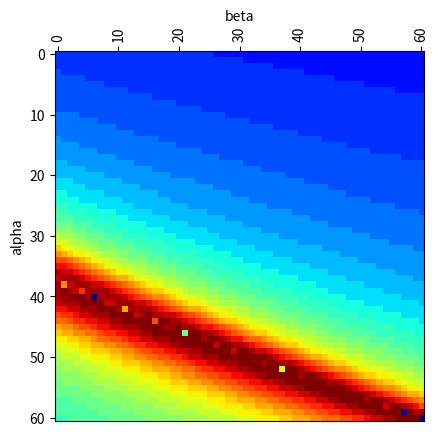

Recreate this plot in Python.
# We will consider a new dynamical model for a firm’s market share. Let M_n ∈ [0, 1]
# denote the market share at time n and let
# Mn+1 = 1 / (1 + α / (β ^ (M_n)))

# describe the evolution of the market share, where 4 ≤ α ≤ 10 and 60 ≤ β ≤ 100
# are two parameters.

import numpy as np
import matplotlib.pyplot as plt
import math

def within_x_percent(number1, number2, x):
    return abs(number1 - number2) / number2 <= x / 100

def iterate(market_share, a, b):
    return 1 / (1 + a / (math.pow(b, market_share)))

def history(market_share, a, b, iterations):
    market_share_history = []
    for _ in range(iterations):
        market_share_history.append(market_share)
        market_share = iterate(market_share, a, b)
    return market_share_history

def rounds_to_stablize(market_share, a, b, iterations):
    market_share_history = []
    for _ in range(iterations):
        market_share_history.append(market_share)
        market_share = iterate(market_share, a, b)

    rounds = 0
    for i in range(iterations):
        if within_x_percent(market_share_history[-1], market_share_history[i], 1):
            break
        else: 
            rounds += 1
    return rounds


'''
a = 7
b = 100

market_share = 0.5

iterations = 30

print(rounds_to_stablize(market_share, a, b, iterations))

fig, ax = plt.subplots()

ax.plot(np.array(history(market_share, a, b, iterations)))

plt.show()
'''

market_share = 0.5

iterations = 30

rounds_matrix = np.zeros((61, 61))

for a in range(61):
    for b in range(61):
        a_1 = (a + 40) / 10
        b_1 = b * 2/3 + 60
        rounds_matrix[a][b] = rounds_to_stablize(market_share, a_1, b_1, iterations)

fig, ax = plt.subplots()

im = ax.imshow(rounds_matrix, cmap='jet')

ax = plt.gca()
ax.xaxis.set_ticks_position('top')
ax.xaxis.set_label_position('top')

'''
custom_xticks = np.arange(0, 7)
custom_yticks = np.arange(0, 41)

plt.xticks(custom_xticks, labels=np.round(np.arange(4, 11, 1, dtype=float), 2))
plt.yticks(custom_yticks, labels=np.round(np.arange(60, 101, 1, dtype=float), 2))
'''

plt.xticks(rotation=90)

plt.xlabel('beta')
plt.ylabel('alpha')


plt.show()
